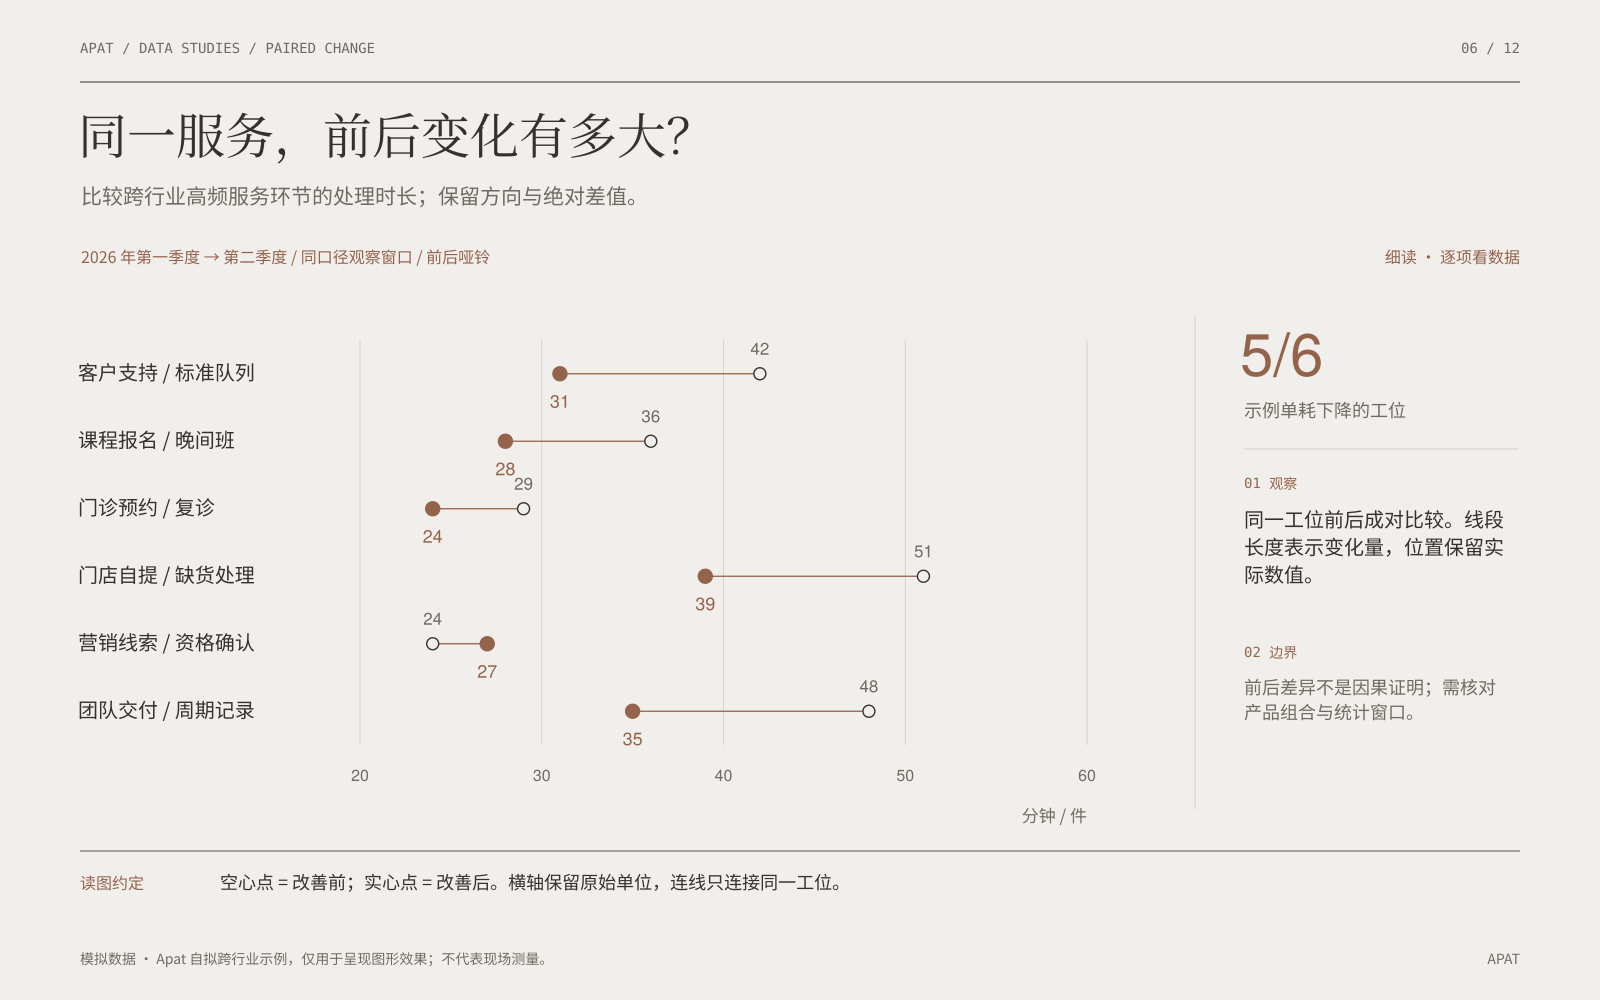

The file beside this chart, header and first rows:
id, label, before, after, unit
support, 客户支持 / 标准队列, 42, 31, 分钟 / 件
enrolment, 课程报名 / 晚间班, 36, 28, 分钟 / 件
clinic, 门诊预约 / 复诊, 29, 24, 分钟 / 件
pickup, 门店自提 / 缺货处理, 51, 39, 分钟 / 件
leads, 营销线索 / 资格确认, 24, 27, 分钟 / 件
delivery, 团队交付 / 周期记录, 48, 35, 分钟 / 件
